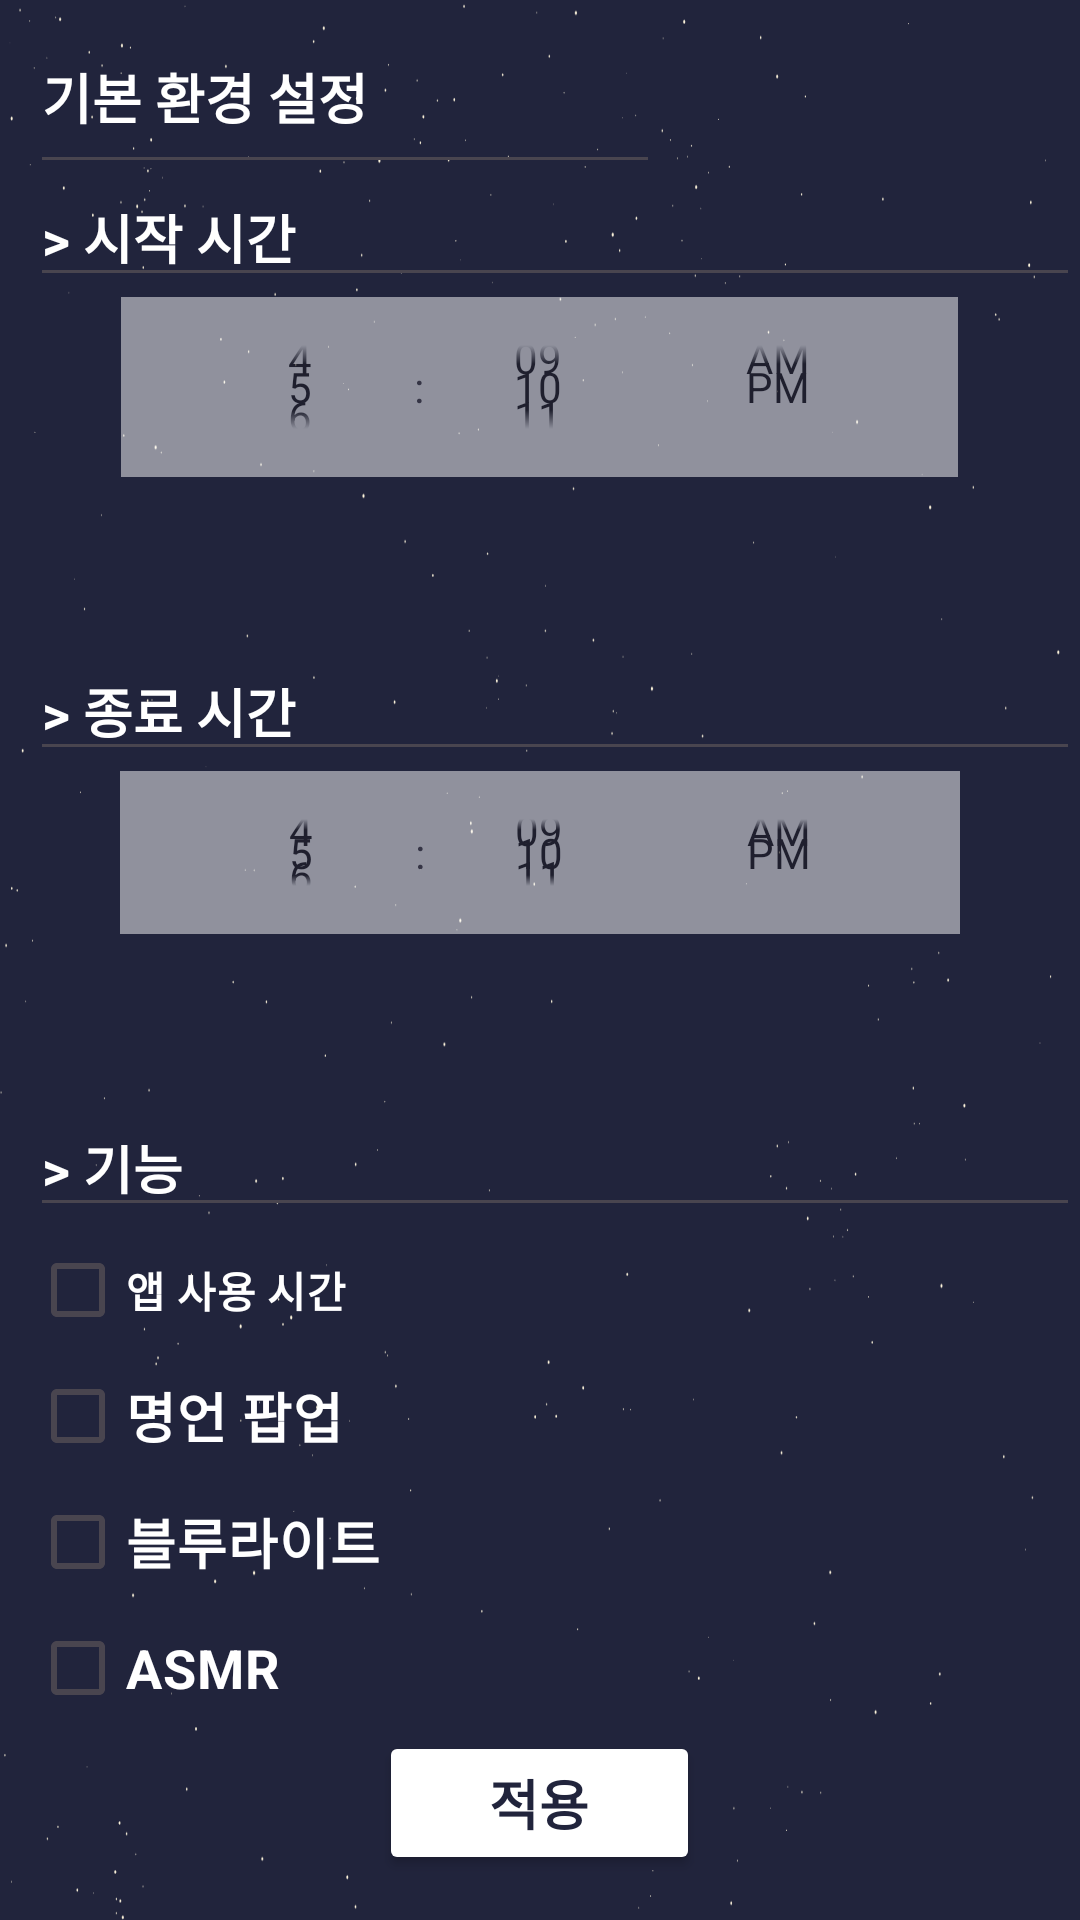

Android layout source for this screen:
<!-- AndroidManifest.xml: application theme Theme.DT -->
<!-- res/layout/activity_initsetting.xml -->
<?xml version="1.0" encoding="utf-8"?>
<LinearLayout xmlns:android="http://schemas.android.com/apk/res/android"
    xmlns:app="http://schemas.android.com/apk/res-auto"
    xmlns:tools="http://schemas.android.com/tools"
    android:layout_width="match_parent"
    android:layout_height="match_parent"
    android:orientation="vertical"
    android:background="@drawable/illust4"
    tools:context=".InitsettingActivity"
    >

    <EditText
        android:id="@+id/editTextText"
        android:layout_width="wrap_content"
        android:layout_height="67dp"
        android:layout_weight="1"
        android:layout_marginStart = "10sp"
        android:ems="10"
        android:inputType="text"
        android:text="기본 환경 설정"
        android:textStyle = "bold"
        android:textColor = "#FFFFFF"/>

    <EditText
        android:id="@+id/editTextText2"
        android:layout_width="match_parent"
        android:layout_height="wrap_content"
        android:layout_weight="1"
        android:layout_marginStart = "10sp"
        android:ems="10"
        android:inputType="text"
        android:text="> 시작 시간"
        android:textStyle = "bold"
        android:textColor = "#FFFFFF"/>

    <TimePicker
        android:id="@+id/timePicker1"
        android:layout_width="279dp"
        android:layout_height="60sp"
        android:timePickerMode="spinner"
        android:layout_gravity="center"
        android:background="#FFFFFF"
        android:alpha="0.5"/>

    <TextView
        android:id="@+id/time_text1"
        android:layout_width="wrap_content"
        android:layout_height="wrap_content"
        android:layout_below="@id/timePicker1"
        android:layout_marginTop="20dp"
        android:layout_marginStart = "10sp"
        android:textSize="30sp"
        android:layout_centerHorizontal="true"
        android:textStyle = "bold"
        android:textColor = "#FFFFFF"/>

    <EditText
        android:id="@+id/editTextText4"
        android:layout_width="match_parent"
        android:layout_height="wrap_content"
        android:layout_weight="1"
        android:layout_marginStart = "10sp"
        android:ems="10"
        android:inputType="text"
        android:text="> 종료 시간"
        android:textStyle = "bold"
        android:textColor = "#FFFFFF"/>

    <TimePicker
        android:id="@+id/timePicker2"
        android:layout_width="280dp"
        android:layout_height="60dp"
        android:layout_gravity="center"
        android:layout_weight="1"
        android:background="#FFFFFF"
        android:timePickerMode="spinner"
        android:alpha="0.5"/>

    <TextView
        android:id="@+id/time_text2"
        android:layout_width="wrap_content"
        android:layout_height="wrap_content"
        android:layout_below="@id/timePicker2"
        android:layout_marginTop="20dp"
        android:layout_marginStart = "10sp"
        android:textSize="30sp"
        android:layout_centerHorizontal="true"
        android:textStyle = "bold"
        android:textColor = "#FFFFFF"/>

    <EditText
        android:id="@+id/editTextText3"
        android:layout_width="match_parent"
        android:layout_height="wrap_content"
        android:layout_weight="1"
        android:layout_marginStart = "10sp"
        android:ems="10"
        android:inputType="text"
        android:text="> 기능"
        android:textSize = "18sp"
        android:textStyle = "bold"
        android:textColor = "#FFFFFF"
        />

    <CheckBox
        android:id="@+id/check1"
        android:layout_width="wrap_content"
        android:layout_height="wrap_content"
        android:layout_weight="1"
        android:layout_marginStart = "10sp"
        android:text="앱 사용 시간"
        android:textStyle = "bold"
        android:textColor = "#FFFFFF"/>

    <CheckBox
        android:id="@+id/check2"
        android:layout_width="wrap_content"
        android:layout_height="wrap_content"
        android:layout_weight="1"
        android:layout_marginStart = "10sp"
        android:text="명언 팝업"
        android:textSize = "18sp"
        android:textStyle = "bold"
        android:textColor = "#FFFFFF"/>

    <CheckBox
        android:id="@+id/check3"
        android:layout_width="wrap_content"
        android:layout_height="wrap_content"
        android:layout_weight="1"
        android:layout_marginStart = "10sp"
        android:text="블루라이트"
        android:textSize = "18sp"
        android:textStyle = "bold"
        android:textColor = "#FFFFFF"/>

    <CheckBox
        android:id="@+id/check4"
        android:layout_width="wrap_content"
        android:layout_height="wrap_content"
        android:layout_weight="1"
        android:layout_marginStart = "10sp"
        android:text="ASMR"
        android:textSize = "18sp"
        android:textStyle = "bold"
        android:textColor = "#FFFFFF"/>

    <Button
        android:id="@+id/apply"
        android:layout_width="107dp"
        android:layout_height="wrap_content"
        android:layout_marginBottom = "15sp"
        android:backgroundTint="#FFFFFF"
        android:textSize = "18sp"
        android:text="적용"
        android:textColor="#21243C"
        android:textStyle="bold"
        android:layout_gravity = "center"/>

</LinearLayout>
<!-- resources referenced by this layout -->
<resources>
  <!-- drawable illust4: png bitmap (drawable-v24, 45852 bytes) -->
  <style name="Theme.DT" parent="Base.Theme.DT" />
  <style name="Base.Theme.DT" parent="Theme.Material3.DayNight.NoActionBar">
          
          
      </style>
</resources>
